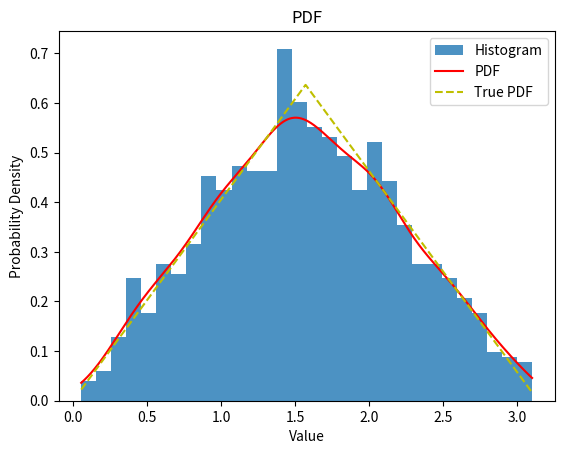

Write the Python code that produced this figure.
import random
import math
import numpy as np
import matplotlib.pyplot as plt
from scipy.stats import gaussian_kde
from scipy.optimize import minimize_scalar

def f(x):
    y = np.zeros_like(x)
    mask1 = (x > math.pi/2) & (x <= math.pi)
    mask2 = (x >= 0) & (x <= math.pi/2)
    y[mask1] = 4/math.pi - 4*x[mask1]/math.pi**2
    y[mask2] = 4*x[mask2]/math.pi**2
    return y

def g(x):
    return math.sin(x)/2
    

res_1= minimize_scalar(lambda x: -(f(x)/g(x)), bounds=(0, math.pi/2), method='bounded')
supremum_1 = -res_1.fun

res_2 = minimize_scalar(lambda x: -(f(x)/g(x)), bounds=(math.pi/2, math.pi), method='bounded')
supremum_2 = -res_2.fun

iteration = 0
samples = np.zeros(shape=(1000, ))

while iteration < 1000:
    # Step 1: Generate a Y from g
    x = random.uniform(0, 1)
    y = np.arccos(1 - 2*x)

    # Step 2: Generate u from U(0, 1)
    u = random.uniform(0, 1)
    u2 = random.uniform(0, 1)
    # Step 3: Check the interval and reject if necessary
    if u2 <= 1/2:
        if u <= (8*y)/(math.sin(y)*supremum_1*math.pi**2):
            samples[iteration] = y
            iteration += 1
        else:
            continue
    else:
        if u <= (8*math.pi - 8*y)/(math.sin(y)*supremum_2*math.pi**2):
            samples[iteration] = y
            iteration += 1
        else:
            continue
            
# Plot the histogram
plt.hist(samples, bins=30, density=True, alpha=0.8, label='Histogram')

# Estimate the PDF curve using KDE
kde = gaussian_kde(samples)
z = np.linspace(samples.min(), samples.max(), 1000)
estimated_pdf = kde(z)
plt.plot(z, estimated_pdf, 'r-', label='PDF')

# Plot the true PDF curve
real_pdf = [f(xi) for xi in z]
plt.plot(z, real_pdf, 'y--', label='True PDF')

# Add labels and legend
plt.xlabel('Value')
plt.ylabel('Probability Density')
plt.title('PDF')
plt.legend()

# Show the plot
plt.show()